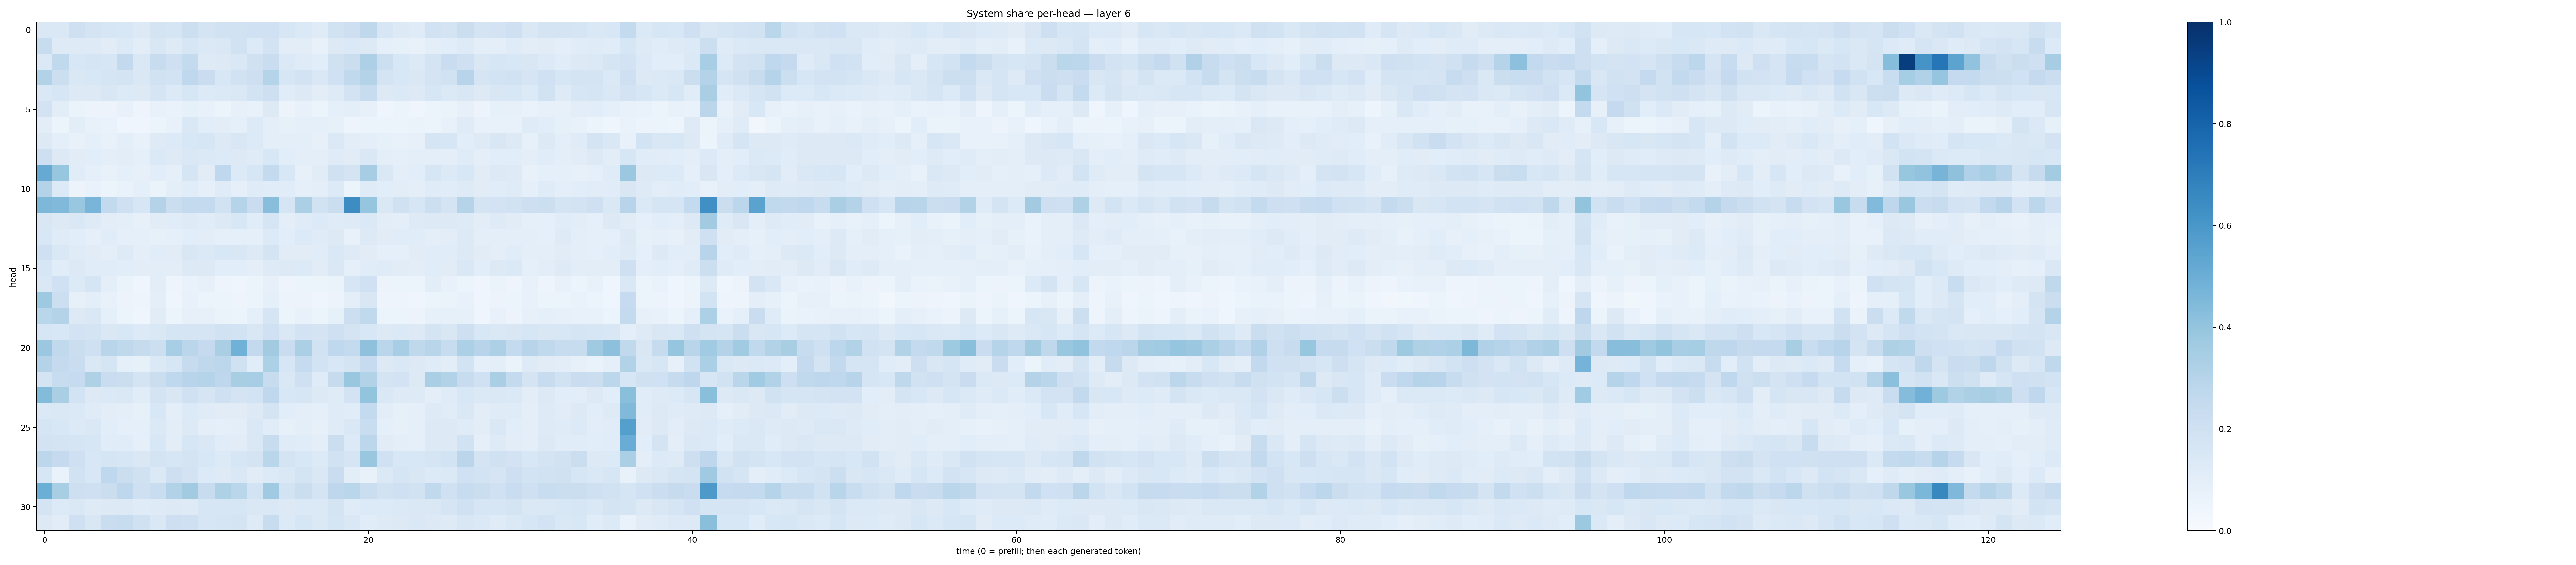

Values plotted in this chart, from the file beside it:
0.14494163, 0.14447555, 0.20977794, 0.17600125, 0.15942413, 0.15346645, 0.12886952, 0.1770338, 0.16549543, 0.2187335, 0.17763588, 0.18767625, 0.19271776, 0.19992973, 0.20039812, 0.15948851, 0.13718797, 0.12051865, 0.19260457, 0.21216224, 0.27160937, 0.15875988, 0.12556267, 0.11992028
0.2379, 0.1238, 0.1246, 0.1247, 0.1114, 0.133, 0.1046, 0.1514, 0.1247, 0.1641, 0.1371, 0.1429, 0.1938, 0.1346, 0.1816, 0.1044, 0.1054, 0.07116, 0.1319, 0.1398, 0.1273, 0.08935, 0.08268, 0.0705
0.1376, 0.2643, 0.1531, 0.1659, 0.1566, 0.2592, 0.1457, 0.2396, 0.2052, 0.2541, 0.1235, 0.1259, 0.1444, 0.1959, 0.2303, 0.1391, 0.1196, 0.1086, 0.1979, 0.2235, 0.3266, 0.217, 0.1556, 0.136
0.3144, 0.2156, 0.1457, 0.1547, 0.1648, 0.1745, 0.1408, 0.1875, 0.1859, 0.2686, 0.2305, 0.1548, 0.1927, 0.2141, 0.2974, 0.162, 0.182, 0.1454, 0.1993, 0.2622, 0.305, 0.1728, 0.1537, 0.1444
0.142, 0.1626, 0.1276, 0.1298, 0.1496, 0.1365, 0.131, 0.1715, 0.1349, 0.1626, 0.1362, 0.1372, 0.1412, 0.1839, 0.2147, 0.1156, 0.132, 0.1042, 0.1243, 0.1825, 0.2382, 0.1251, 0.1379, 0.129
0.1821, 0.1054, 0.06334, 0.05578, 0.05674, 0.07269, 0.04798, 0.07699, 0.06784, 0.08491, 0.07782, 0.05389, 0.08178, 0.07639, 0.1319, 0.05592, 0.07613, 0.06061, 0.08762, 0.1007, 0.08152, 0.04629, 0.05138, 0.04233
0.1035, 0.05144, 0.1038, 0.07748, 0.06779, 0.04505, 0.03908, 0.05096, 0.07074, 0.143, 0.1072, 0.1028, 0.09198, 0.1329, 0.09385, 0.0833, 0.08622, 0.09031, 0.08498, 0.04717, 0.05275, 0.05103, 0.05223, 0.06262
0.1271, 0.09602, 0.078, 0.08998, 0.07596, 0.09846, 0.07336, 0.1235, 0.133, 0.1546, 0.1602, 0.1322, 0.1492, 0.1332, 0.1007, 0.09492, 0.09883, 0.08133, 0.1373, 0.1024, 0.1007, 0.08568, 0.07765, 0.0787
0.2136, 0.1315, 0.1124, 0.1087, 0.1002, 0.1037, 0.09238, 0.137, 0.1246, 0.148, 0.1371, 0.1345, 0.1314, 0.1189, 0.1559, 0.1072, 0.1011, 0.09835, 0.1208, 0.1117, 0.1466, 0.09938, 0.09329, 0.094
0.5134, 0.3918, 0.1138, 0.09017, 0.07607, 0.08672, 0.07999, 0.1081, 0.08778, 0.1675, 0.1096, 0.2685, 0.1342, 0.1628, 0.2565, 0.1548, 0.07908, 0.1117, 0.1966, 0.1773, 0.3481, 0.1439, 0.09409, 0.1083
0.3059, 0.1365, 0.0572, 0.07006, 0.05283, 0.06914, 0.08622, 0.06404, 0.09522, 0.1151, 0.09191, 0.1203, 0.09268, 0.121, 0.1135, 0.1148, 0.08796, 0.09752, 0.134, 0.06005, 0.1194, 0.1068, 0.1033, 0.09861
0.4555, 0.4478, 0.3872, 0.4653, 0.2608, 0.2083, 0.1593, 0.3069, 0.2241, 0.256, 0.2578, 0.1941, 0.3019, 0.2287, 0.428, 0.1711, 0.3328, 0.1934, 0.2237, 0.643, 0.3953, 0.1423, 0.1963, 0.1592
0.1508, 0.128, 0.142, 0.1243, 0.1043, 0.09511, 0.0815, 0.1101, 0.1161, 0.124, 0.117, 0.1271, 0.1539, 0.1145, 0.1646, 0.1014, 0.1206, 0.1347, 0.1204, 0.1232, 0.1379, 0.1037, 0.09423, 0.1243
0.1552, 0.1177, 0.1093, 0.09332, 0.1148, 0.08717, 0.09106, 0.08542, 0.08793, 0.1089, 0.1027, 0.08926, 0.08851, 0.08989, 0.133, 0.1078, 0.136, 0.1183, 0.1295, 0.07336, 0.1315, 0.11, 0.1144, 0.1167
0.2061, 0.1425, 0.121, 0.1114, 0.1006, 0.1211, 0.09807, 0.1135, 0.1124, 0.15, 0.1402, 0.1524, 0.1493, 0.1294, 0.1797, 0.1111, 0.1099, 0.1155, 0.1434, 0.1213, 0.1094, 0.09013, 0.08643, 0.1099
0.1599, 0.1159, 0.128, 0.1169, 0.1167, 0.1059, 0.1022, 0.103, 0.1045, 0.1307, 0.1306, 0.1084, 0.1063, 0.0939, 0.1226, 0.1314, 0.1336, 0.1128, 0.1434, 0.0923, 0.1163, 0.1209, 0.1125, 0.102
0.1439, 0.2, 0.134, 0.1717, 0.09389, 0.06386, 0.04643, 0.1026, 0.05038, 0.0675, 0.07959, 0.04793, 0.04168, 0.06015, 0.07829, 0.0475, 0.05262, 0.05223, 0.06479, 0.1564, 0.2011, 0.05762, 0.05235, 0.06094
0.3738, 0.2184, 0.08118, 0.09559, 0.07732, 0.05579, 0.04941, 0.09843, 0.04365, 0.07523, 0.06116, 0.05164, 0.04837, 0.06205, 0.0927, 0.0555, 0.05768, 0.04343, 0.05799, 0.09604, 0.1513, 0.04951, 0.04743, 0.0425
0.2878, 0.3079, 0.1303, 0.1447, 0.08971, 0.05381, 0.04503, 0.1113, 0.05455, 0.08203, 0.07976, 0.06329, 0.05237, 0.0887, 0.1645, 0.05107, 0.07221, 0.05268, 0.08363, 0.2161, 0.265, 0.05122, 0.06192, 0.05813
0.1571, 0.1561, 0.1819, 0.1763, 0.143, 0.1561, 0.1363, 0.1422, 0.1678, 0.1685, 0.1669, 0.1893, 0.187, 0.15, 0.2025, 0.1484, 0.1818, 0.1725, 0.2094, 0.1764, 0.1559, 0.1316, 0.1369, 0.1259
0.3812, 0.264, 0.2234, 0.2038, 0.2908, 0.273, 0.2444, 0.2169, 0.3438, 0.2846, 0.2531, 0.3367, 0.4851, 0.2592, 0.3612, 0.2278, 0.3325, 0.1937, 0.267, 0.2541, 0.4136, 0.2879, 0.3442, 0.2706
0.3077, 0.2518, 0.2273, 0.1412, 0.1666, 0.09264, 0.08536, 0.1392, 0.1598, 0.2438, 0.2716, 0.2807, 0.1983, 0.1147, 0.3298, 0.1608, 0.2468, 0.1843, 0.1555, 0.1778, 0.247, 0.1297, 0.1415, 0.1314
0.1726, 0.2412, 0.2487, 0.3241, 0.2298, 0.2201, 0.1789, 0.221, 0.2674, 0.2951, 0.3023, 0.2747, 0.3401, 0.3456, 0.238, 0.1438, 0.2105, 0.1173, 0.2457, 0.3857, 0.3088, 0.1744, 0.1835, 0.1292
0.4392, 0.3394, 0.1866, 0.1289, 0.1369, 0.1417, 0.1154, 0.1781, 0.1489, 0.2015, 0.17, 0.2035, 0.1766, 0.1858, 0.2672, 0.1551, 0.1589, 0.1252, 0.1174, 0.1827, 0.3999, 0.1431, 0.1245, 0.1237
0.1404, 0.1414, 0.1373, 0.1211, 0.1053, 0.09955, 0.08368, 0.1557, 0.09906, 0.1353, 0.1211, 0.112, 0.1112, 0.1324, 0.1726, 0.1056, 0.09805, 0.09017, 0.1206, 0.117, 0.2564, 0.1053, 0.08495, 0.09102
0.171, 0.155, 0.1343, 0.1457, 0.1059, 0.09183, 0.09217, 0.1404, 0.1036, 0.1254, 0.09915, 0.08722, 0.09595, 0.1444, 0.1145, 0.08208, 0.09613, 0.07871, 0.1173, 0.1465, 0.2318, 0.08724, 0.08175, 0.09311
0.1811, 0.1768, 0.1701, 0.1632, 0.1159, 0.1158, 0.08791, 0.156, 0.1033, 0.1635, 0.1474, 0.1154, 0.1124, 0.1443, 0.238, 0.1184, 0.1171, 0.09558, 0.2195, 0.1361, 0.2774, 0.1123, 0.09837, 0.0911
0.2808, 0.2503, 0.2072, 0.1548, 0.1657, 0.1624, 0.1407, 0.1795, 0.1593, 0.1761, 0.1529, 0.1358, 0.1627, 0.1741, 0.2858, 0.1734, 0.1553, 0.1334, 0.1929, 0.1698, 0.3849, 0.2, 0.1551, 0.1545
0.1606, 0.06858, 0.1877, 0.1539, 0.266, 0.2244, 0.1958, 0.1393, 0.2134, 0.1807, 0.1354, 0.1235, 0.1447, 0.1118, 0.1352, 0.1423, 0.1765, 0.147, 0.2273, 0.105, 0.07699, 0.1381, 0.1682, 0.1491
0.4996, 0.3401, 0.2125, 0.2063, 0.2243, 0.2743, 0.2035, 0.2333, 0.3108, 0.3626, 0.2408, 0.3226, 0.2878, 0.1843, 0.3702, 0.1859, 0.222, 0.1778, 0.2748, 0.2856, 0.2246, 0.1899, 0.2103, 0.1948
0.1732, 0.1348, 0.1481, 0.1227, 0.1269, 0.1312, 0.1195, 0.1238, 0.1322, 0.1232, 0.1636, 0.1601, 0.1615, 0.1443, 0.1477, 0.1328, 0.1397, 0.1401, 0.1731, 0.1204, 0.1344, 0.1366, 0.1379, 0.1436
0.1311, 0.111, 0.2085, 0.1497, 0.2303, 0.241, 0.1965, 0.1468, 0.2134, 0.2093, 0.1564, 0.1671, 0.1764, 0.1242, 0.2409, 0.1338, 0.1564, 0.1387, 0.1689, 0.1473, 0.116, 0.1224, 0.1308, 0.1444
